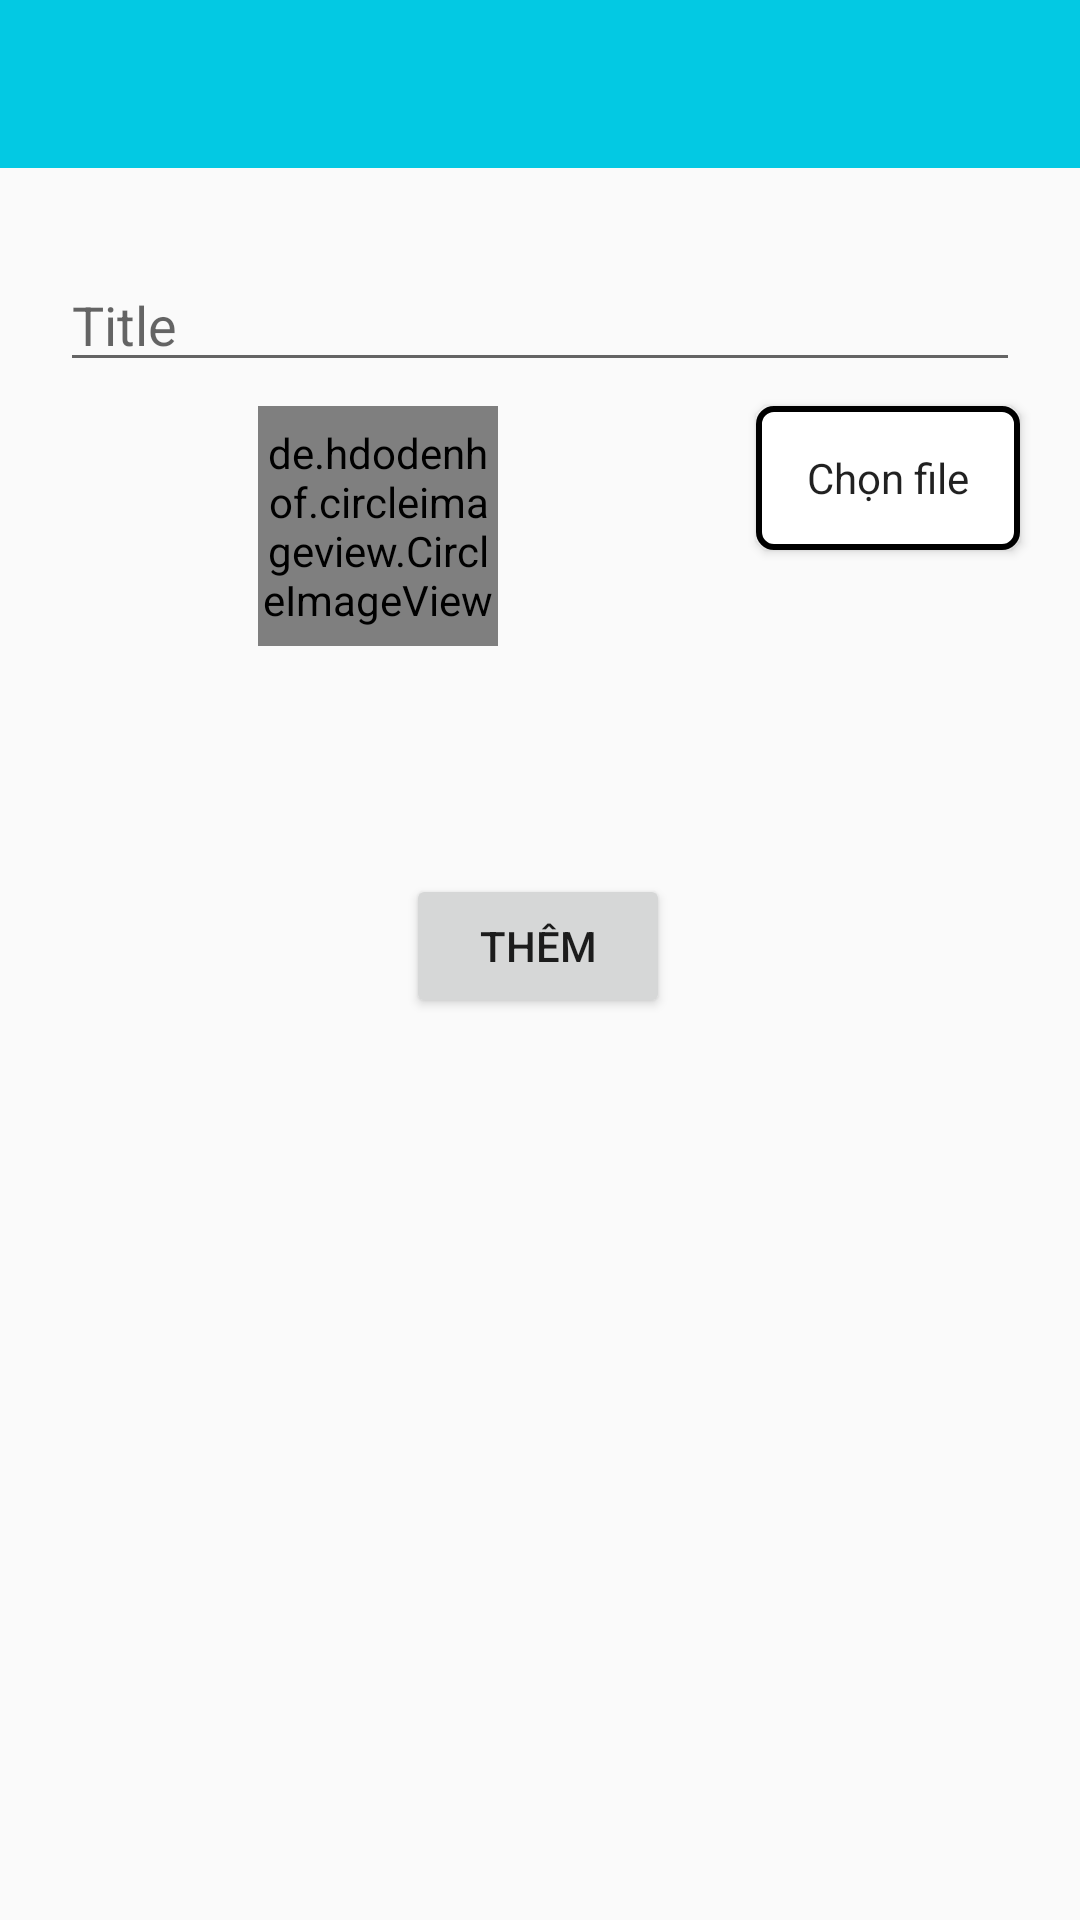

Produce the Android XML layout that renders to this screen, including the resource entries it uses.
<!-- AndroidManifest.xml: application theme AppTheme -->
<!-- res/layout/activity_add_category.xml -->
<?xml version="1.0" encoding="utf-8"?>
<androidx.constraintlayout.widget.ConstraintLayout xmlns:android="http://schemas.android.com/apk/res/android"
    xmlns:app="http://schemas.android.com/apk/res-auto"
    xmlns:tools="http://schemas.android.com/tools"
    android:layout_width="match_parent"
    android:layout_height="match_parent"
    tools:context=".ui.activity.AddCategoryActivity">

    <androidx.appcompat.widget.Toolbar
        android:id="@+id/toolbar"
        style="@style/title"
        android:layout_width="match_parent"
        android:layout_height="wrap_content"
        android:background="@color/toolbar_color"
        app:layout_constraintTop_toTopOf="parent"
        app:titleTextColor="@color/white" />

    <EditText
        android:layout_marginRight="20dp"
        android:layout_marginLeft="20dp"
        android:hint="Title"
        android:layout_marginTop="30dp"
        android:id="@+id/edTitleCategory"
        android:layout_width="match_parent"
        android:layout_height="wrap_content"
        app:layout_constraintTop_toBottomOf="@+id/toolbar"
        tools:layout_editor_absoluteX="16dp" />

    <de.hdodenhof.circleimageview.CircleImageView
        android:id="@+id/circleImageView"
        android:layout_width="80dp"
        android:layout_height="80dp"
        android:layout_marginLeft="20dp"
        android:layout_marginTop="8dp"
        android:layout_marginRight="20dp"
        app:layout_constraintEnd_toStartOf="@+id/button"
        app:layout_constraintStart_toStartOf="parent"
        app:layout_constraintTop_toBottomOf="@+id/edTitleCategory" />

    <Button
        android:background="@drawable/button_border"
        android:onClick="choiceFile"
        android:layout_marginRight="20dp"
        android:layout_marginLeft="20dp"
        android:id="@+id/button"
        style="@style/Widget.AppCompat.ButtonBar"
        android:layout_width="wrap_content"
        android:layout_height="wrap_content"
        android:layout_marginTop="8dp"
        android:text="Chọn file"
        app:layout_constraintEnd_toEndOf="parent"
        app:layout_constraintTop_toBottomOf="@+id/edTitleCategory" />

    <Button
        android:onClick="clickAddCategory"
        android:gravity="center"
        style="@style/FirebaseUI.Button.AccountChooser"
        android:layout_width="wrap_content"
        android:layout_height="wrap_content"
        android:layout_marginTop="76dp"
        android:text="Thêm"
        app:layout_constraintEnd_toEndOf="parent"
        app:layout_constraintHorizontal_bias="0.498"
        app:layout_constraintStart_toStartOf="parent"
        app:layout_constraintTop_toBottomOf="@+id/circleImageView" />
</androidx.constraintlayout.widget.ConstraintLayout>
<!-- resources referenced by this layout -->
<resources>
  <color name="toolbar_color">#03C9E3</color>
  <color name="white">#FFFFFF</color>
  <!-- drawable button_border (drawable) -->
  <?xml version="1.0" encoding="utf-8"?>
  <shape xmlns:android="http://schemas.android.com/apk/res/android">
      <stroke
          android:width="2dp"
          android:color="@color/black"></stroke>
      <corners android:radius="5dp" />
      <solid android:color="@color/white"></solid>
  </shape>
  <style name="title">
          <item name="android:textStyle">bold</item>
          <item name="android:textSize">20sp</item>
          <item name="android:textColor">#000000</item>
      </style>
  <style name="AppTheme" parent="Theme.AppCompat.Light.NoActionBar">
          <item name="colorPrimary">@color/colorPrimary</item>
          <item name="colorPrimaryDark">@color/colorPrimaryDark</item>
          <item name="colorAccent">@color/colorAccent</item>
      </style>
  <color name="black">#000000</color>
  <color name="colorPrimary">#6200EE</color>
  <color name="colorPrimaryDark">#202F65</color>
  <color name="colorAccent">#03DAC5</color>
</resources>
